4-way image classification set "paddy" from GitHub (neema837/crop); label vocabulary: bacterial leaf blight, brown spot, healthy, leaf smut.

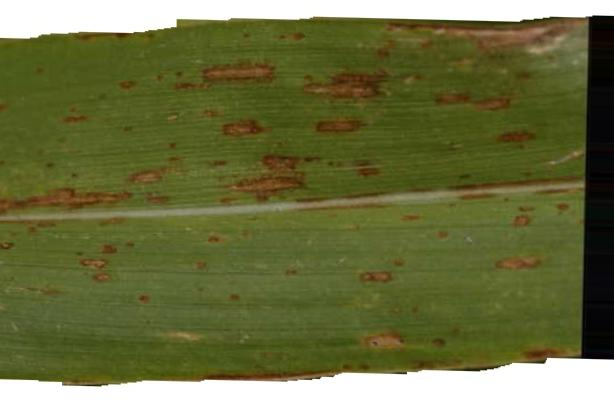
Label: leaf smut

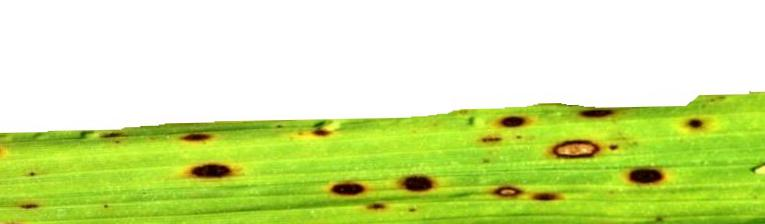
Label: brown spot

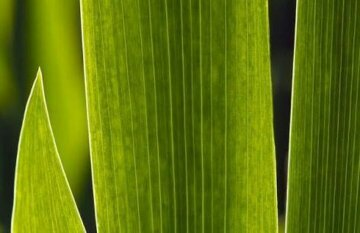
Label: healthy

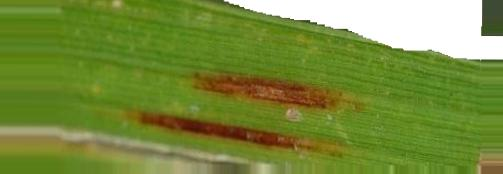
Label: leaf smut

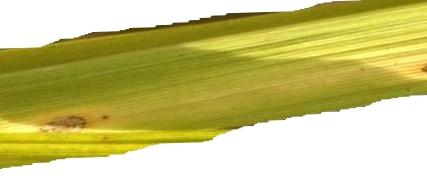
Label: brown spot

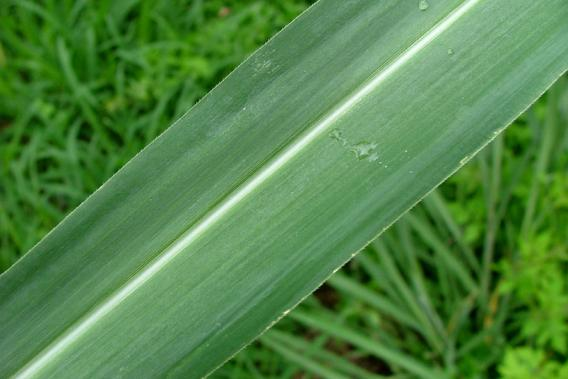
Label: healthy
